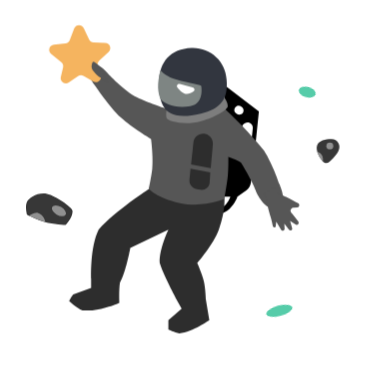
t = 0.00 s
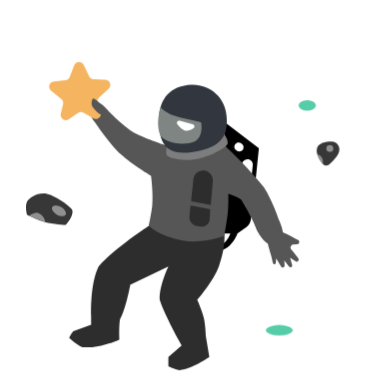
t = 1.20 s
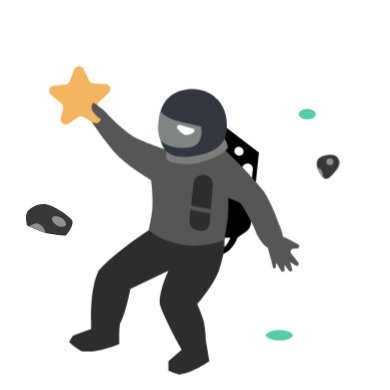
t = 1.70 s
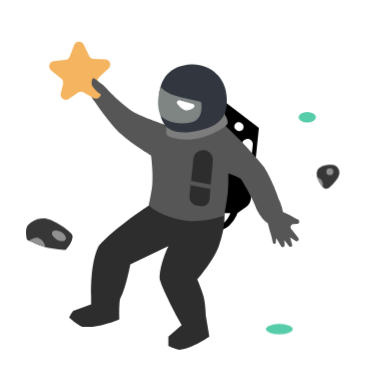
t = 2.70 s
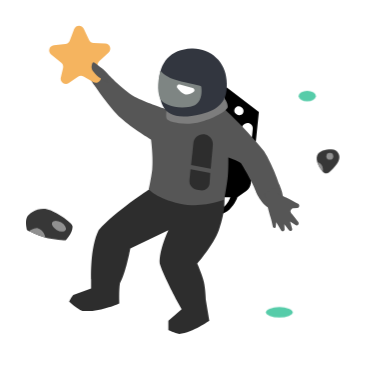
t = 3.70 s
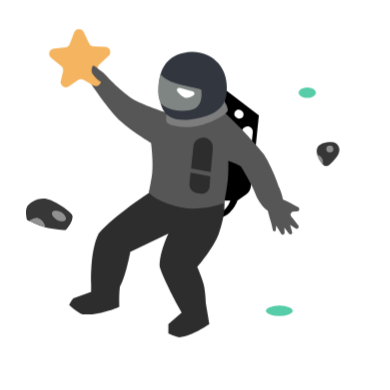
t = 4.20 s

The animated SVG that drew these frames (rendered in a browser with its animation timeline set to each time). Animation: 2 CSS @keyframes rules; one cycle of 5.20 s, repeats indefinitely.

<svg width="150" height="150" viewBox="0 0 150 150" fill="none" xmlns="http://www.w3.org/2000/svg" style="width: 390px; height: 390px;"><style>
     .astronaut1-man {animation:astronaut1-man 4s infinite;}
     @keyframes astronaut1-man {
         0%{transform: translate3d(0, -8px, 0);}
         50%{transform: translate3d(0, 8px, 0);}
         100%{transform: translate3d(0, -8px, 0);}
     }

     .astronaut1-right-star {animation:astronaut1-right-star 4s 200ms infinite;}
     .astronaut1-left-star {animation:astronaut1-right-star 4s 400ms infinite;}
     .astronaut1-right-spec {animation:astronaut1-right-star 4s 600ms infinite;}
     .astronaut1-left-spec {animation:astronaut1-right-star 4s 800ms infinite;}
     .astronaut1-bottom-spec {animation:astronaut1-right-star 4s 300ms infinite;}
     .astronaut1-right-rock {animation:astronaut1-right-star 4s 1s infinite;}
     .astronaut1-left-rock {animation:astronaut1-right-star 4s 1200ms infinite;}
     @keyframes astronaut1-right-star {
         0%{transform: translate3d(0, 0, 0);}
         50%{transform: translate3d(0, 10px, 0);}
         100%{transform: translate3d(0, 0, 0);}
     }
     
     @media (prefers-reduced-motion: reduce) {
         .astronaut1-man, .astronaut1-right-star, .astronaut1-left-star, .astronaut1-right-spec, .astronaut1-left-spec, .astronaut1-bottom-spec, .astronaut1-right-rock, .astronaut1-left-rock {
             animation: none;
         }
     }
    </style><g class="astronaut1-man" style="animation-duration: 4s;"><path class="fillCls8" d="M86.4865 40.8469L99.571 50.8266L97.9078 67.0159L96.464 78.3738C96.324 79.475 95.7327 80.4685 94.8315 81.1166L91.3101 83.6494C91.3101 83.6494 90.4767 86.3099 88.2607 88.3059C86.0447 90.3018 83.6035 90.3018 83.6035 90.3018V88.0841C83.6035 88.0841 85.1542 88.0967 86.4865 86.9753C87.8189 85.8538 88.5934 83.6494 88.5934 83.6494H85.3777L86.4865 40.8469Z" fill="rgba(0,0,0,1)" stroke-width="2px"></path><path class="fillCls3" d="M37.9197 96.2896C44.3511 88.9712 57.4356 80.5439 57.4356 80.5439L86.2658 83.4269C86.2658 83.4269 87.0041 88.5276 84.159 96.2896C82.1003 101.906 75.8426 109.152 75.8426 109.152C75.8426 109.152 77.7377 113.365 78.3929 116.138C79.0298 118.833 79.1691 123.124 79.1691 123.124L80.4998 131.108C80.4998 131.108 74.2902 135.543 68.9677 136.208C67.1891 135.818 64.754 134.656 64.754 134.656V131.108L69.8547 126.672L67.8588 123.124C67.8588 123.124 62.5363 113.144 61.4274 109.152C61.1001 103.974 64.754 96.2896 64.754 96.2896L50.1171 103.386C50.1171 103.386 48.3429 113.144 46.1252 116.693C45.6745 119.701 45.9035 124.455 45.9035 124.455C45.9035 124.455 37.9197 128.003 31.7101 127.338C29.4504 126.453 26.6094 123.789 26.6094 123.789C26.6094 123.789 27.3792 122.103 28.1618 121.239L35.0367 118.689V115.14C35.0367 115.14 34.5529 102.932 37.9197 96.2896Z" fill="rgba(45,45,45,1)" stroke-width="2px"></path><path class="fillCls9" d="M93.0565 56.9321C93.1362 56.3144 93.499 55.769 94.038 55.457L94.2329 55.3441C95.646 54.5259 97.3911 55.6545 97.2246 57.2789L96.275 66.5409C96.161 67.6532 95.1572 68.4559 94.0471 68.3226L93.6292 68.2725C92.5257 68.14 91.7419 67.1333 91.884 66.0311L93.0565 56.9321Z" fill="rgba(255,255,255,1)" stroke-width="2px"></path><path class="fillCls9" d="M93.0683 49.175L92.8302 48.9822C92.3184 48.5677 91.6097 48.4956 91.0249 48.7985C89.9615 49.3493 89.8154 50.8116 90.7489 51.5619L90.9877 51.7539C91.4988 52.1646 92.204 52.2354 92.7865 51.9343C93.8482 51.3854 93.9972 49.9272 93.0683 49.175Z" fill="rgba(255,255,255,1)" stroke-width="2px"></path><path class="fillCls2" d="M101.567 65.9069C92.6959 55.2494 86.2646 49.7176 86.2646 49.7176H63.6439C63.6439 49.7176 56.4307 47.3822 52.7771 45.5039C47.6883 42.8878 41.4668 36.1895 41.4668 36.1895C41.4668 36.1895 36.5891 30.6328 35.479 33.5283C32.3746 35.746 36.3661 40.625 36.3661 40.625C36.3661 40.625 41.9072 48.9621 46.5675 53.2659C50.6281 57.0159 58.0996 61.4715 58.0996 61.4715C58.0996 61.4715 59.0153 68.5248 58.5432 73.0035C58.2297 75.9772 57.2121 80.5438 57.2121 80.5438C57.2121 80.5438 60.0961 84.1048 69.1882 86.088C78.2803 88.0713 86.2641 84.5356 86.2641 84.5356C86.2641 84.5356 87.2337 79.2726 87.5952 75.8866C87.909 72.9472 87.817 68.3464 87.817 68.3464C87.817 68.3464 90.9883 69.3539 92.6959 70.5641C97.3544 78.0918 98.6838 82.0962 98.6838 82.0962C98.6838 82.0962 102.235 90.0675 106.889 87.6404C111.104 86.0881 107.336 78.5354 107.336 78.5354C107.336 78.5354 104.895 71.2169 101.567 65.9069Z" fill="rgba(86,86,86,1)" stroke-width="2px"></path><path class="fillCls2" d="M106.776 81.9773L105.541 79.9907L101.765 82.4108L102.54 84.245C102.678 84.5693 102.772 84.9096 102.815 85.2592C102.876 85.7584 102.962 86.5246 103 87.1579C103.02 87.4865 103.061 87.8135 103.145 88.1317C103.341 88.8687 103.724 90.2861 103.99 91.1507C104.37 92.3828 104.761 94.1424 104.941 94.984C105 95.2612 105.255 95.4522 105.538 95.4304C105.806 95.4096 106.021 95.2019 106.052 94.9348L106.244 93.2657L108.143 96.3917C108.297 96.6443 108.59 96.7761 108.881 96.7231C109.234 96.6587 109.484 96.342 109.465 95.9837L109.361 94.0162L111.137 96.3686C111.355 96.657 111.757 96.7317 112.063 96.5409C112.329 96.3759 112.452 96.055 112.366 95.7548L111.57 92.9835L113.65 94.3544C113.986 94.5759 114.434 94.5124 114.696 94.2063C114.941 93.9181 114.951 93.4967 114.718 93.1979L112.377 90.1956C112.241 90.0207 112.084 89.861 111.959 89.6779C111.779 89.4139 111.593 88.9802 111.89 88.5475C112.177 88.1283 112.429 87.9687 112.583 87.908C112.685 87.8679 112.797 87.8679 112.906 87.8621L114.297 87.7884C114.575 87.7737 114.829 87.6259 114.98 87.3914C115.255 86.9617 115.101 86.3882 114.647 86.1544C113.52 85.5733 111.501 84.5282 110.06 83.7578C109.327 83.3658 108.613 83.1052 108.086 82.9434C107.552 82.7792 107.071 82.4519 106.776 81.9773Z" fill="rgba(86,86,86,1)" stroke-width="2px"></path><path class="fillCls3" d="M73.5144 71.199L81.0636 72.7067C81.0636 72.7067 81.3531 69.2041 81.565 66.9371C81.6623 65.8962 81.7674 64.6192 81.8585 63.463C82.0029 61.6293 80.7832 59.9704 78.993 59.5476C76.7672 59.022 74.5945 60.5949 74.3747 62.8714C74.2925 63.7219 74.2065 64.5788 74.1259 65.3179C73.8737 67.6313 73.5144 71.199 73.5144 71.199Z" fill="rgba(45,45,45,1)" stroke-width="2px"></path><path class="fillCls3" d="M80.8548 74.32L73.2859 72.8818C73.2859 72.8818 73.0986 75.4206 72.8854 77.0243C72.6454 78.8287 73.9248 80.4698 75.7228 80.7534L77.0662 80.9652C78.7825 81.2359 80.4229 80.074 80.6109 78.3467C80.7811 76.7823 80.8548 74.32 80.8548 74.32Z" fill="rgba(45,45,45,1)" stroke-width="2px"></path><path class="fillCls7" d="M87.5963 48.8306C87.5963 47.0036 86.0439 45.2823 86.0439 45.2823C86.0439 45.2823 81.1864 50.3051 76.7295 51.4919C71.9328 52.7692 64.0885 50.1613 64.0885 50.1613C64.0885 50.1613 63.7048 52.0664 64.0885 53.4878C64.3844 54.5839 70.9653 56.4109 77.3948 54.5967C82.9409 53.0317 87.5963 50.1613 87.5963 48.8306Z" fill="rgba(125,125,125,1)" stroke-width="2px"></path><path class="fillCls4" d="M87.1523 38.6291C86.8248 31.5232 80.7309 26.1217 73.6243 26.4317C65.6405 26.7798 61.205 31.7541 61.2051 39.5162C61.2051 47.2782 62.0922 55.2876 77.1726 51.7136C84.808 49.904 87.8176 46.1694 87.1523 38.6291Z" fill="rgba(50,54,63,1)" stroke-width="2px"></path><path class="fillCls5" d="M73.1825 48.8304C78.7268 47.9064 77.3962 41.0684 77.3962 41.0684C77.173 40.4172 73.1825 40.1816 67.7491 38.5181C62.3157 36.8546 62.0926 34.8592 61.6504 35.0806C60.9837 38.1857 60.0974 41.9555 61.6504 45.9474C63.2603 48.1651 67.6382 49.7545 73.1825 48.8304Z" fill="rgba(126,133,131,1)" stroke-width="2px"></path><path class="fillCls6" d="M74.0848 41.6223L69.1798 40.3143C68.3371 40.0896 67.6875 40.9455 68.2177 41.638C69.1336 42.8341 70.4544 44.151 71.8354 44.1607C72.6746 44.1665 73.6308 43.6903 74.3985 43.1932C75.0602 42.7647 74.8465 41.8255 74.0848 41.6223Z" fill="rgba(255,255,255,1)" stroke-width="2px"></path><path class="fillCls1" d="M28.5281 18.9539C29.1562 17.3053 31.4559 17.2182 32.2069 18.8147L34.2575 23.1743C34.5775 23.8546 35.2521 24.298 36.0036 24.322L40.4819 24.4647C42.2599 24.5214 43.0847 26.6971 41.7909 27.9182L38.1385 31.3653C37.58 31.8925 37.3727 32.6929 37.605 33.4249L38.7471 37.023C39.3024 38.7726 37.4048 40.2835 35.8241 39.3504L32.142 37.1767C31.4678 36.7787 30.6234 36.8107 29.9812 37.2585L26.474 39.7044C24.9684 40.7543 22.962 39.3912 23.3834 37.6047L24.2501 33.9305C24.4265 33.183 24.1592 32.4006 23.5624 31.9172L19.6598 28.7561C18.2775 27.6364 18.9353 25.4045 20.704 25.2135L25.1587 24.7326C25.9062 24.6519 26.5453 24.1587 26.813 23.4561L28.5281 18.9539Z" fill="rgba(245,180,95,1)" stroke-width="2px"></path><path class="fillCls2" d="M35.9251 31.7417C36.3686 31.7417 37.921 33.1167 37.921 33.1167L41.6911 39.5037C41.6911 39.5037 38.0746 38.0353 36.5904 36.1771C35.96 35.388 35.3607 34.9644 35.2598 33.9594C35.1694 33.0597 35.4815 31.7417 35.9251 31.7417Z" fill="rgba(86,86,86,1)" stroke-width="2px"></path></g><path class="astronaut1-right-star fill1" d="M137.023 76.0338C137.375 75.7671 137.875 76.0556 137.821 76.4944L137.581 78.4136C137.558 78.6005 137.642 78.7846 137.798 78.8899L139.314 79.9134C139.682 80.1618 139.568 80.7307 139.133 80.8181L137.158 81.2145C136.97 81.2521 136.821 81.3933 136.772 81.5783L136.355 83.1733C136.239 83.6176 135.636 83.6835 135.427 83.2748L134.609 81.6784C134.519 81.5033 134.335 81.3971 134.139 81.407L132.348 81.4971C131.889 81.5202 131.644 80.9647 131.971 80.642L133.144 79.4835C133.28 79.3491 133.328 79.1489 133.266 78.9678L132.622 77.059C132.48 76.6384 132.916 76.2551 133.315 76.4496L134.959 77.2511C135.129 77.3336 135.33 77.314 135.48 77.2005L137.023 76.0338Z" fill="#fff" stroke-width="2px" style="animation-duration: 4s;"></path><path class="astronaut1-left-star fill1" d="M17.0082 104.603C17.0797 104.167 17.6407 104.031 17.9036 104.387L18.3696 105.017C18.4816 105.168 18.6691 105.244 18.8547 105.213L19.555 105.095C19.9928 105.021 20.3024 105.512 20.0473 105.875L19.5698 106.555C19.4599 106.712 19.4489 106.917 19.5414 107.084L19.8074 107.566C20.0296 107.967 19.638 108.431 19.2046 108.279L18.5983 108.067C18.4126 108.002 18.2061 108.052 18.0706 108.195L17.628 108.66C17.3117 108.993 16.7516 108.759 16.7658 108.3L16.7828 107.751C16.7887 107.56 16.6851 107.382 16.5159 107.293L15.7805 106.906C15.3876 106.699 15.439 106.121 15.8622 105.987L16.5391 105.772C16.7185 105.715 16.8508 105.562 16.8813 105.376L17.0082 104.603Z" fill="#fff" stroke-width="2px" style="animation-duration: 4s;"></path><g class="astronaut1-right-rock" style="animation-duration: 4s;"><path class="fillCls10" d="M121.972 55.9148C121.259 57.8776 122.872 60.4682 124.093 62.0452C124.734 62.8734 125.917 62.9318 126.681 62.2157C127.615 61.3398 128.804 60.1459 129.513 59.1305C129.73 58.819 129.943 58.4658 130.147 58.0937C131.306 55.9769 129.838 53.477 127.425 53.5169C125.113 53.555 122.647 54.0598 121.972 55.9148Z" fill="rgba(55,55,55,1)" stroke-width="2px"></path><path class="fillCls11" d="M124.19 61.0594V62.1243C124.19 62.1243 123.464 61.2814 123.082 60.6828C122.539 59.834 121.973 58.3542 121.973 58.3542C123.262 58.6121 124.19 59.7444 124.19 61.0594Z" fill="rgba(144,144,144,1)" stroke-width="2px"></path><circle class="fillCls11" cx="126.85" cy="56.1365" r="1.33063" fill="rgba(144,144,144,1)" stroke-width="2px"></circle></g><ellipse class="astronaut1-right-spec fill10" cx="118.163" cy="35.4177" rx="3.32657" ry="1.99594" transform="rotate(15 118.163 35.4177)" fill="#56CCA9" style="animation-duration: 4s;"></ellipse><ellipse class="astronaut1-bottom-spec fill10" cx="107.429" cy="119.523" rx="5.17097" ry="1.99594" transform="rotate(-15 107.429 119.523)" fill="#56CCA9" style="animation-duration: 4s;"></ellipse><g class="astronaut1-left-rock fill1" style="animation-duration: 4s;"><path class="fillCls10" d="M10.3687 77.6504C9.53914 79.3657 10.3687 82.5294 10.3687 82.5294C10.3687 82.5294 14.5092 84.6284 17.3545 85.4124C20.3478 86.2372 25.2274 86.5212 25.2274 86.5212C25.2274 86.5212 28.2197 83.3557 27.8886 80.977C27.7034 79.6467 21.4361 75.2403 18.1307 74.5456C14.4862 73.7797 11.1193 76.0984 10.3687 77.6504Z" fill="rgba(55,55,55,1)" stroke-width="2px"></path><path class="fillCls11" d="M14.5805 81.8641C13.2594 81.5037 11.2539 82.973 11.2539 82.973C11.2539 82.973 13.3866 83.9928 14.8022 84.5254C16.3546 85.1907 17.4635 85.4125 17.4635 85.4125C17.4635 85.4125 17.02 82.5297 14.5805 81.8641Z" fill="rgba(144,144,144,1)" stroke-width="2px"></path><ellipse class="fillCls11" cx="22.6611" cy="81.0543" rx="2.97361" ry="1.69408" transform="rotate(30.2019 22.6611 81.0543)" fill="rgba(144,144,144,1)"></ellipse></g></svg>